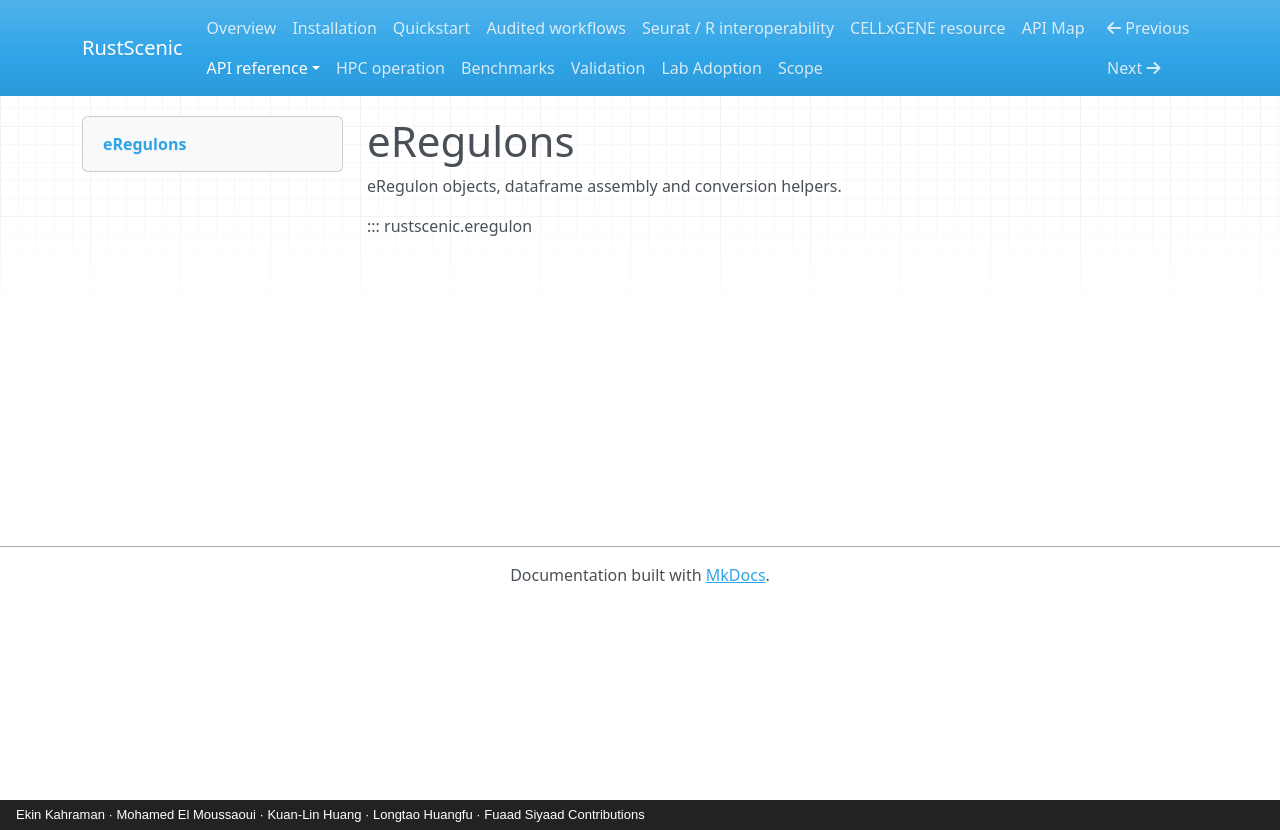

repository: Ekin-Kahraman/rustscenic · page: reference/eregulon/index.html · generator: mkdocs · copyright: Ekin Kahraman · Mohamed El Moussaoui · Kuan-Lin Huang · Longtao Huangfu · Fuaad Siyaad Contributions

# eRegulons

eRegulon objects, dataframe assembly and conversion helpers.

::: rustscenic.eregulon
